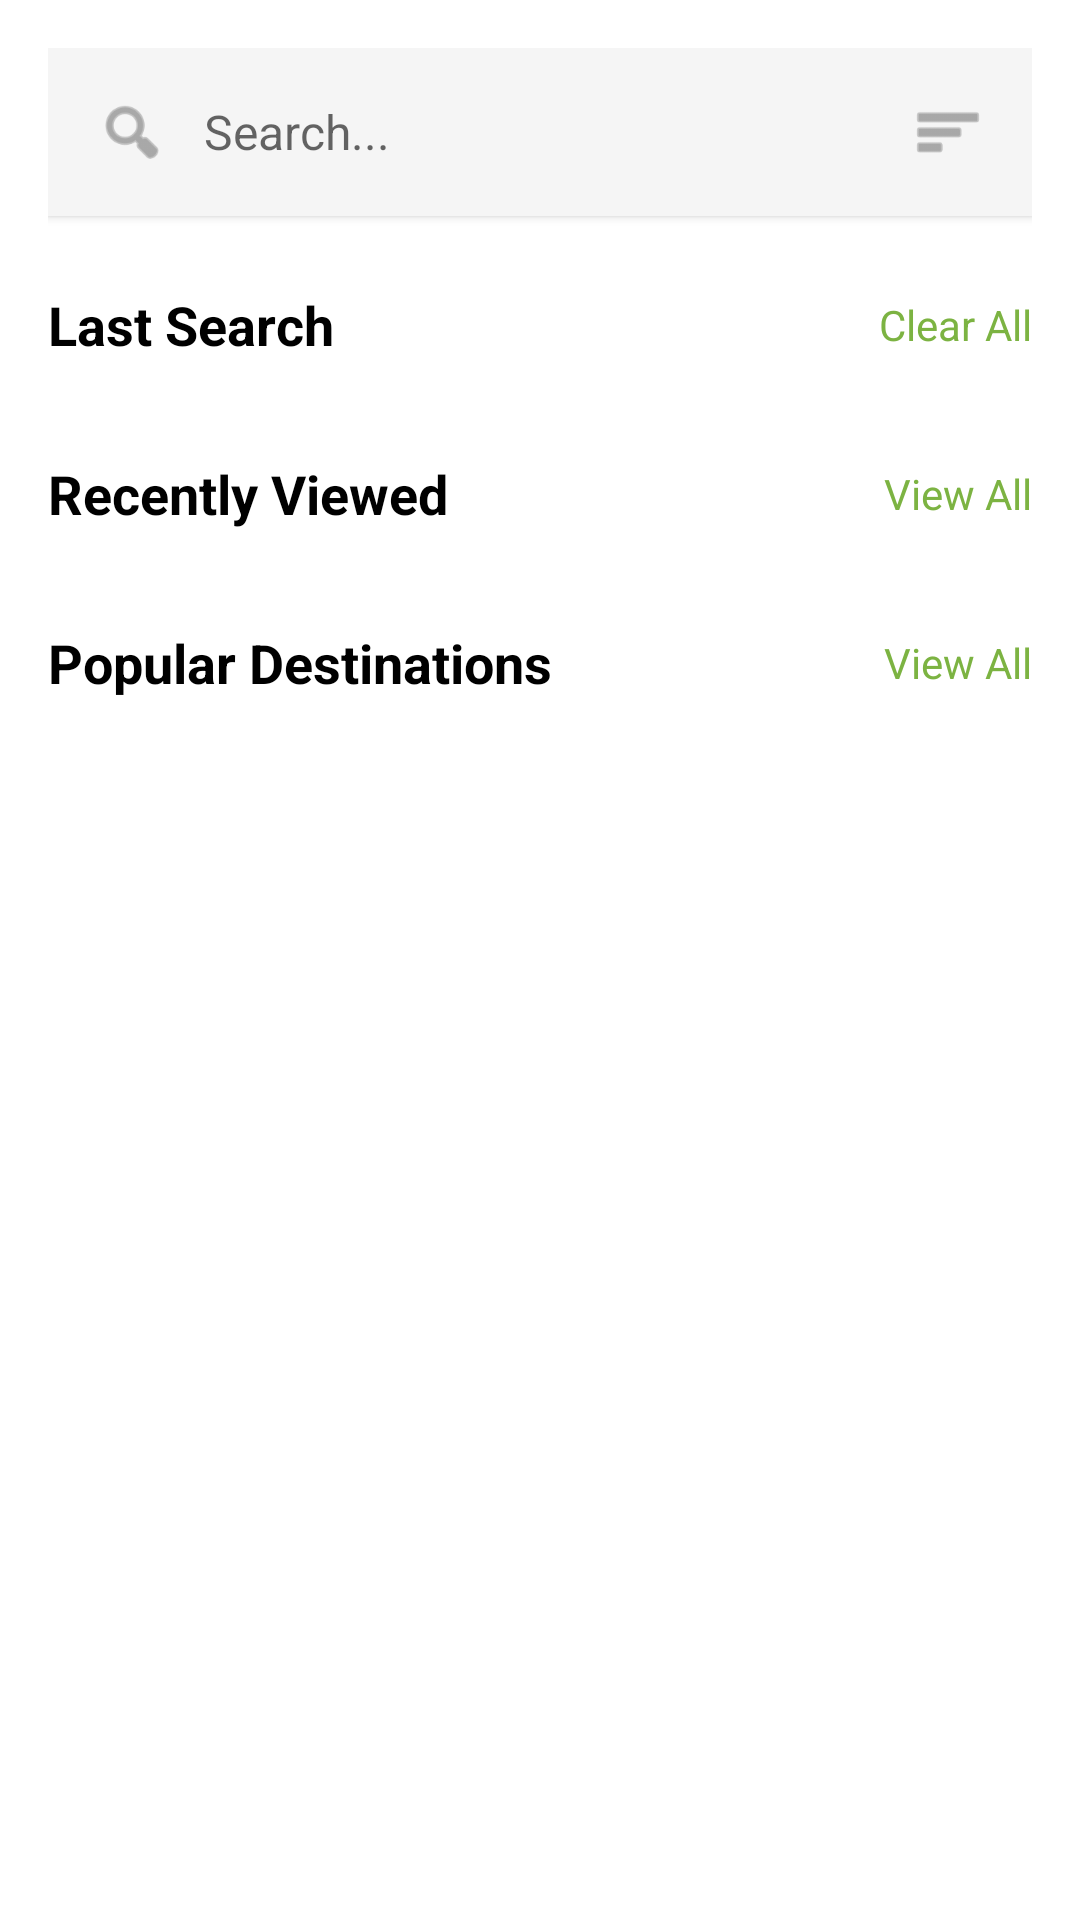

Reconstruct the res/layout file that produces this screen, plus the resources it refers to.
<!-- AndroidManifest.xml: application theme Theme.Assigment_TravelApp -->
<!-- res/layout/fragment_search.xml -->
<?xml version="1.0" encoding="utf-8"?>
<androidx.coordinatorlayout.widget.CoordinatorLayout xmlns:android="http://schemas.android.com/apk/res/android"
    xmlns:app="http://schemas.android.com/apk/res-auto"
    xmlns:tools="http://schemas.android.com/tools"
    android:layout_width="match_parent"
    android:layout_height="match_parent"
    android:background="@color/white">

    <androidx.core.widget.NestedScrollView
        android:layout_width="match_parent"
        android:layout_height="match_parent"
        android:fillViewport="true">

        <LinearLayout
            android:layout_width="match_parent"
            android:layout_height="wrap_content"
            android:orientation="vertical"
            android:padding="16dp">

            
            <LinearLayout
                android:id="@+id/search_bar"
                android:layout_width="match_parent"
                android:layout_height="56dp"
                android:orientation="horizontal"
                android:background="@drawable/image_placeholder"
                android:backgroundTint="#F5F5F5"
                android:gravity="center_vertical"
                android:paddingStart="16dp"
                android:paddingEnd="16dp"
                android:layout_marginBottom="24dp"
                android:clickable="true"
                android:focusable="true"
                android:elevation="2dp">

                <ImageView
                    android:layout_width="24dp"
                    android:layout_height="24dp"
                    android:src="@android:drawable/ic_menu_search"
                    android:tint="#757575" />

                <EditText
                    android:id="@+id/et_search"
                    android:layout_width="0dp"
                    android:layout_height="wrap_content"
                    android:layout_weight="1"
                    android:hint="Search..."
                    android:textSize="16sp"
                    android:textColor="#757575"
                    android:background="@android:color/transparent"
                    android:layout_marginStart="12dp" />

                <ImageView
                    android:id="@+id/iv_filter"
                    android:layout_width="24dp"
                    android:layout_height="24dp"
                    android:src="@android:drawable/ic_menu_sort_by_size"
                    android:tint="#757575" />
            </LinearLayout>

            
            <LinearLayout
                android:layout_width="match_parent"
                android:layout_height="wrap_content"
                android:orientation="horizontal"
                android:gravity="center_vertical"
                android:layout_marginBottom="8dp">

                <TextView
                    android:layout_width="0dp"
                    android:layout_height="wrap_content"
                    android:layout_weight="1"
                    android:text="Last Search"
                    android:textSize="18sp"
                    android:textStyle="bold"
                    android:textColor="@color/black" />

                <TextView
                    android:id="@+id/tv_clear_all"
                    android:layout_width="wrap_content"
                    android:layout_height="wrap_content"
                    android:text="Clear All"
                    android:textSize="14sp"
                    android:textColor="@color/green_brand"
                    android:clickable="true"
                    android:focusable="true" />
            </LinearLayout>

            <HorizontalScrollView
                android:layout_width="match_parent"
                android:layout_height="wrap_content"
                android:scrollbars="none"
                android:layout_marginBottom="24dp">

                <LinearLayout
                    android:id="@+id/layout_last_search"
                    android:layout_width="wrap_content"
                    android:layout_height="wrap_content"
                    android:orientation="horizontal">

                    
                </LinearLayout>
            </HorizontalScrollView>

            
            <LinearLayout
                android:layout_width="match_parent"
                android:layout_height="wrap_content"
                android:orientation="horizontal"
                android:gravity="center_vertical"
                android:layout_marginBottom="8dp">

                <TextView
                    android:layout_width="0dp"
                    android:layout_height="wrap_content"
                    android:layout_weight="1"
                    android:text="Recently Viewed"
                    android:textSize="18sp"
                    android:textStyle="bold"
                    android:textColor="@color/black" />

                <TextView
                    android:id="@+id/tv_view_all_recent"
                    android:layout_width="wrap_content"
                    android:layout_height="wrap_content"
                    android:text="View All"
                    android:textSize="14sp"
                    android:textColor="@color/green_brand"
                    android:clickable="true"
                    android:focusable="true" />
            </LinearLayout>

            <androidx.recyclerview.widget.RecyclerView
                android:id="@+id/rv_recently_viewed"
                android:layout_width="match_parent"
                android:layout_height="wrap_content"
                android:nestedScrollingEnabled="false"
                android:layout_marginBottom="24dp"
                tools:listitem="@layout/item_destination_small" />

            
            <LinearLayout
                android:layout_width="match_parent"
                android:layout_height="wrap_content"
                android:orientation="horizontal"
                android:gravity="center_vertical"
                android:layout_marginBottom="8dp">

                <TextView
                    android:layout_width="0dp"
                    android:layout_height="wrap_content"
                    android:layout_weight="1"
                    android:text="Popular Destinations"
                    android:textSize="18sp"
                    android:textStyle="bold"
                    android:textColor="@color/black" />

                <TextView
                    android:id="@+id/tv_view_all_popular"
                    android:layout_width="wrap_content"
                    android:layout_height="wrap_content"
                    android:text="View All"
                    android:textSize="14sp"
                    android:textColor="@color/green_brand"
                    android:clickable="true"
                    android:focusable="true" />
            </LinearLayout>

            <HorizontalScrollView
                android:layout_width="match_parent"
                android:layout_height="wrap_content"
                android:scrollbars="none">

                <androidx.recyclerview.widget.RecyclerView
                    android:id="@+id/rv_popular_destinations"
                    android:layout_width="wrap_content"
                    android:layout_height="wrap_content"
                    android:orientation="horizontal"
                    tools:listitem="@layout/item_destination_horizontal" />
            </HorizontalScrollView>

        </LinearLayout>
    </androidx.core.widget.NestedScrollView>

</androidx.coordinatorlayout.widget.CoordinatorLayout>
<!-- res/layout/item_destination_small.xml (included above) -->
<?xml version="1.0" encoding="utf-8"?>
<androidx.cardview.widget.CardView xmlns:android="http://schemas.android.com/apk/res/android"
    xmlns:app="http://schemas.android.com/apk/res-auto"
    xmlns:tools="http://schemas.android.com/tools"
    android:layout_width="match_parent"
    android:layout_height="wrap_content"
    android:layout_marginBottom="12dp"
    app:cardCornerRadius="12dp"
    app:cardElevation="2dp">

    <LinearLayout
        android:layout_width="match_parent"
        android:layout_height="wrap_content"
        android:orientation="horizontal"
        android:padding="12dp"
        android:gravity="center_vertical">

        <ImageView
            android:id="@+id/iv_destination_image"
            android:layout_width="80dp"
            android:layout_height="80dp"
            android:scaleType="centerCrop"
            android:background="@drawable/image_placeholder"
            android:layout_marginEnd="12dp" />

        <LinearLayout
            android:layout_width="0dp"
            android:layout_height="wrap_content"
            android:layout_weight="1"
            android:orientation="vertical">

            <TextView
                android:id="@+id/tv_destination_name"
                android:layout_width="wrap_content"
                android:layout_height="wrap_content"
                android:text="Moraine Lake"
                android:textSize="16sp"
                android:textStyle="bold"
                android:textColor="@color/black"
                android:layout_marginBottom="4dp" />

            <LinearLayout
                android:layout_width="wrap_content"
                android:layout_height="wrap_content"
                android:orientation="horizontal"
                android:gravity="center_vertical"
                android:layout_marginBottom="4dp">

                <ImageView
                    android:layout_width="12dp"
                    android:layout_height="12dp"
                    android:src="@android:drawable/ic_menu_mylocation"
                    android:tint="@color/green_brand" />

                <TextView
                    android:id="@+id/tv_location"
                    android:layout_width="wrap_content"
                    android:layout_height="wrap_content"
                    android:text="Canada"
                    android:textSize="12sp"
                    android:textColor="#757575"
                    android:layout_marginStart="4dp" />

                <ImageView
                    android:layout_width="12dp"
                    android:layout_height="12dp"
                    android:src="@android:drawable/star_on"
                    android:tint="@color/yellow"
                    android:layout_marginStart="8dp" />

                <TextView
                    android:id="@+id/tv_rating"
                    android:layout_width="wrap_content"
                    android:layout_height="wrap_content"
                    android:text="4.4"
                    android:textSize="12sp"
                    android:textColor="#757575"
                    android:layout_marginStart="4dp" />
            </LinearLayout>

            <TextView
                android:id="@+id/tv_price"
                android:layout_width="wrap_content"
                android:layout_height="wrap_content"
                android:text="$83/Person"
                android:textSize="14sp"
                android:textStyle="bold"
                android:textColor="@color/green_brand" />
        </LinearLayout>

        <ImageButton
            android:id="@+id/btn_action"
            android:layout_width="40dp"
            android:layout_height="40dp"
            android:src="@android:drawable/ic_menu_send"
            android:background="@drawable/image_placeholder"
            android:backgroundTint="@color/green_brand"
            android:tint="@color/white" />
    </LinearLayout>

</androidx.cardview.widget.CardView>
<!-- res/layout/item_destination_horizontal.xml (included above) -->
<?xml version="1.0" encoding="utf-8"?>
<androidx.cardview.widget.CardView xmlns:android="http://schemas.android.com/apk/res/android"
    xmlns:app="http://schemas.android.com/apk/res-auto"
    xmlns:tools="http://schemas.android.com/tools"
    android:layout_width="200dp"
    android:layout_height="wrap_content"
    android:layout_marginEnd="12dp"
    app:cardCornerRadius="12dp"
    app:cardElevation="4dp">

    <androidx.constraintlayout.widget.ConstraintLayout
        android:layout_width="match_parent"
        android:layout_height="wrap_content">

        <ImageView
            android:id="@+id/iv_destination_image"
            android:layout_width="match_parent"
            android:layout_height="150dp"
            android:scaleType="centerCrop"
            android:background="@drawable/image_placeholder"
            app:layout_constraintTop_toTopOf="parent" />

        <LinearLayout
            android:id="@+id/layout_top_overlay"
            android:layout_width="match_parent"
            android:layout_height="wrap_content"
            android:orientation="horizontal"
            android:padding="12dp"
            android:gravity="center_vertical"
            app:layout_constraintTop_toTopOf="@id/iv_destination_image"
            app:layout_constraintStart_toStartOf="parent"
            app:layout_constraintEnd_toEndOf="parent">

            <LinearLayout
                android:layout_width="0dp"
                android:layout_height="wrap_content"
                android:layout_weight="1"
                android:orientation="horizontal"
                android:gravity="center_vertical">

                <ImageView
                    android:layout_width="14dp"
                    android:layout_height="14dp"
                    android:src="@android:drawable/ic_menu_mylocation"
                    android:tint="@color/white" />

                <TextView
                    android:id="@+id/tv_location"
                    android:layout_width="wrap_content"
                    android:layout_height="wrap_content"
                    android:text="French Polynesia"
                    android:textColor="@color/white"
                    android:textSize="12sp"
                    android:layout_marginStart="4dp" />
            </LinearLayout>

            <LinearLayout
                android:layout_width="wrap_content"
                android:layout_height="wrap_content"
                android:orientation="horizontal"
                android:gravity="center_vertical"
                android:layout_gravity="end">

                <ImageView
                    android:layout_width="14dp"
                    android:layout_height="14dp"
                    android:src="@android:drawable/star_on"
                    android:tint="@color/yellow" />

                <TextView
                    android:id="@+id/tv_rating"
                    android:layout_width="wrap_content"
                    android:layout_height="wrap_content"
                    android:text="4.5"
                    android:textColor="@color/white"
                    android:textSize="12sp"
                    android:layout_marginStart="4dp" />

                <ImageView
                    android:id="@+id/iv_favorite"
                    android:layout_width="16dp"
                    android:layout_height="16dp"
                    android:src="@drawable/ic_like"
                    android:layout_marginStart="6dp"
                    android:tint="@color/white" />
            </LinearLayout>
        </LinearLayout>
    </androidx.constraintlayout.widget.ConstraintLayout>

</androidx.cardview.widget.CardView>
<!-- resources referenced by this layout -->
<resources>
  <color name="black">#FF000000</color>
  <color name="green_brand">#7CB342</color>
  <color name="white">#FFFFFFFF</color>
  <color name="yellow">#FFC107</color>
  <!-- drawable ic_like (drawable) -->
  <vector xmlns:android="http://schemas.android.com/apk/res/android"
      android:width="24dp"
      android:height="24dp"
      android:viewportWidth="24.0"
      android:viewportHeight="24.0"
      android:tint="?attr/colorControlNormal">
      <path
          android:fillColor="@android:color/black"
          android:pathData="M12,21.35l-1.45,-1.32C5.4,15.36 2,12.28 2,8.5 2,5.42 4.42,3 7.5,3c1.74,0 3.41,0.81 4.5,2.09C13.09,3.81 14.76,3 16.5,3 19.58,3 22,5.42 22,8.5c0,3.78 -3.4,6.86 -8.55,11.54L12,21.35z"/>
  </vector>
  <!-- drawable image_placeholder (drawable) -->
  <?xml version="1.0" encoding="utf-8"?>
  <shape xmlns:android="http://schemas.android.com/apk/res/android"
      android:shape="rectangle">
      <solid android:color="#E0E0E0"/>
      <size android:width="300dp" android:height="300dp"/>
  </shape>
  <style name="Theme.Assigment_TravelApp" parent="Theme.MaterialComponents.DayNight.NoActionBar">
          
          <item name="colorPrimary">@color/green_brand</item>
          <item name="colorPrimaryVariant">@color/green</item>
          <item name="colorOnPrimary">@color/white</item>
          
          <item name="colorSecondary">@color/teal_200</item>
          <item name="colorSecondaryVariant">@color/teal_700</item>
          <item name="colorOnSecondary">@color/black</item>
          
          <item name="android:statusBarColor">?attr/colorPrimaryVariant</item>
          
      </style>
  <color name="green">#4CAF50</color>
  <color name="teal_200">#FF03DAC5</color>
  <color name="teal_700">#FF018786</color>
</resources>
